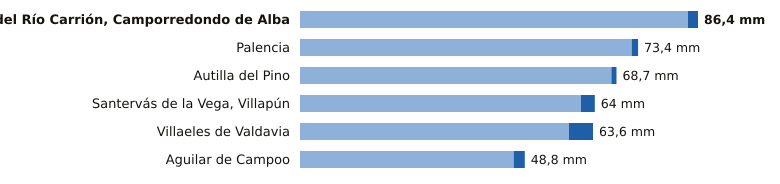

Values plotted in this chart, from the file beside it:
estacion, provincia, indicativo, mm_6_dias_anteriores, mm_hoy, mm_7_dias, horas_de_hoy
Velilla del Río Carrión, Camporredondo d…, Palencia, 2362C, 84.2, 2.2, 86.4, 9
Palencia, Palencia, 2401X, 72.0, 1.4, 73.4, 9
Autilla del Pino, Palencia, 2400E, 67.6, 1.1, 68.7, 9
Santervás de la Vega, Villapún, Palencia, 2568D, 61.0, 3.0, 64.0, 7
Villaeles de Valdavia, Palencia, 2276B, 58.4, 5.2, 63.6, 8
Aguilar de Campoo, Palencia, 2243A, 46.4, 2.4, 48.8, 8
